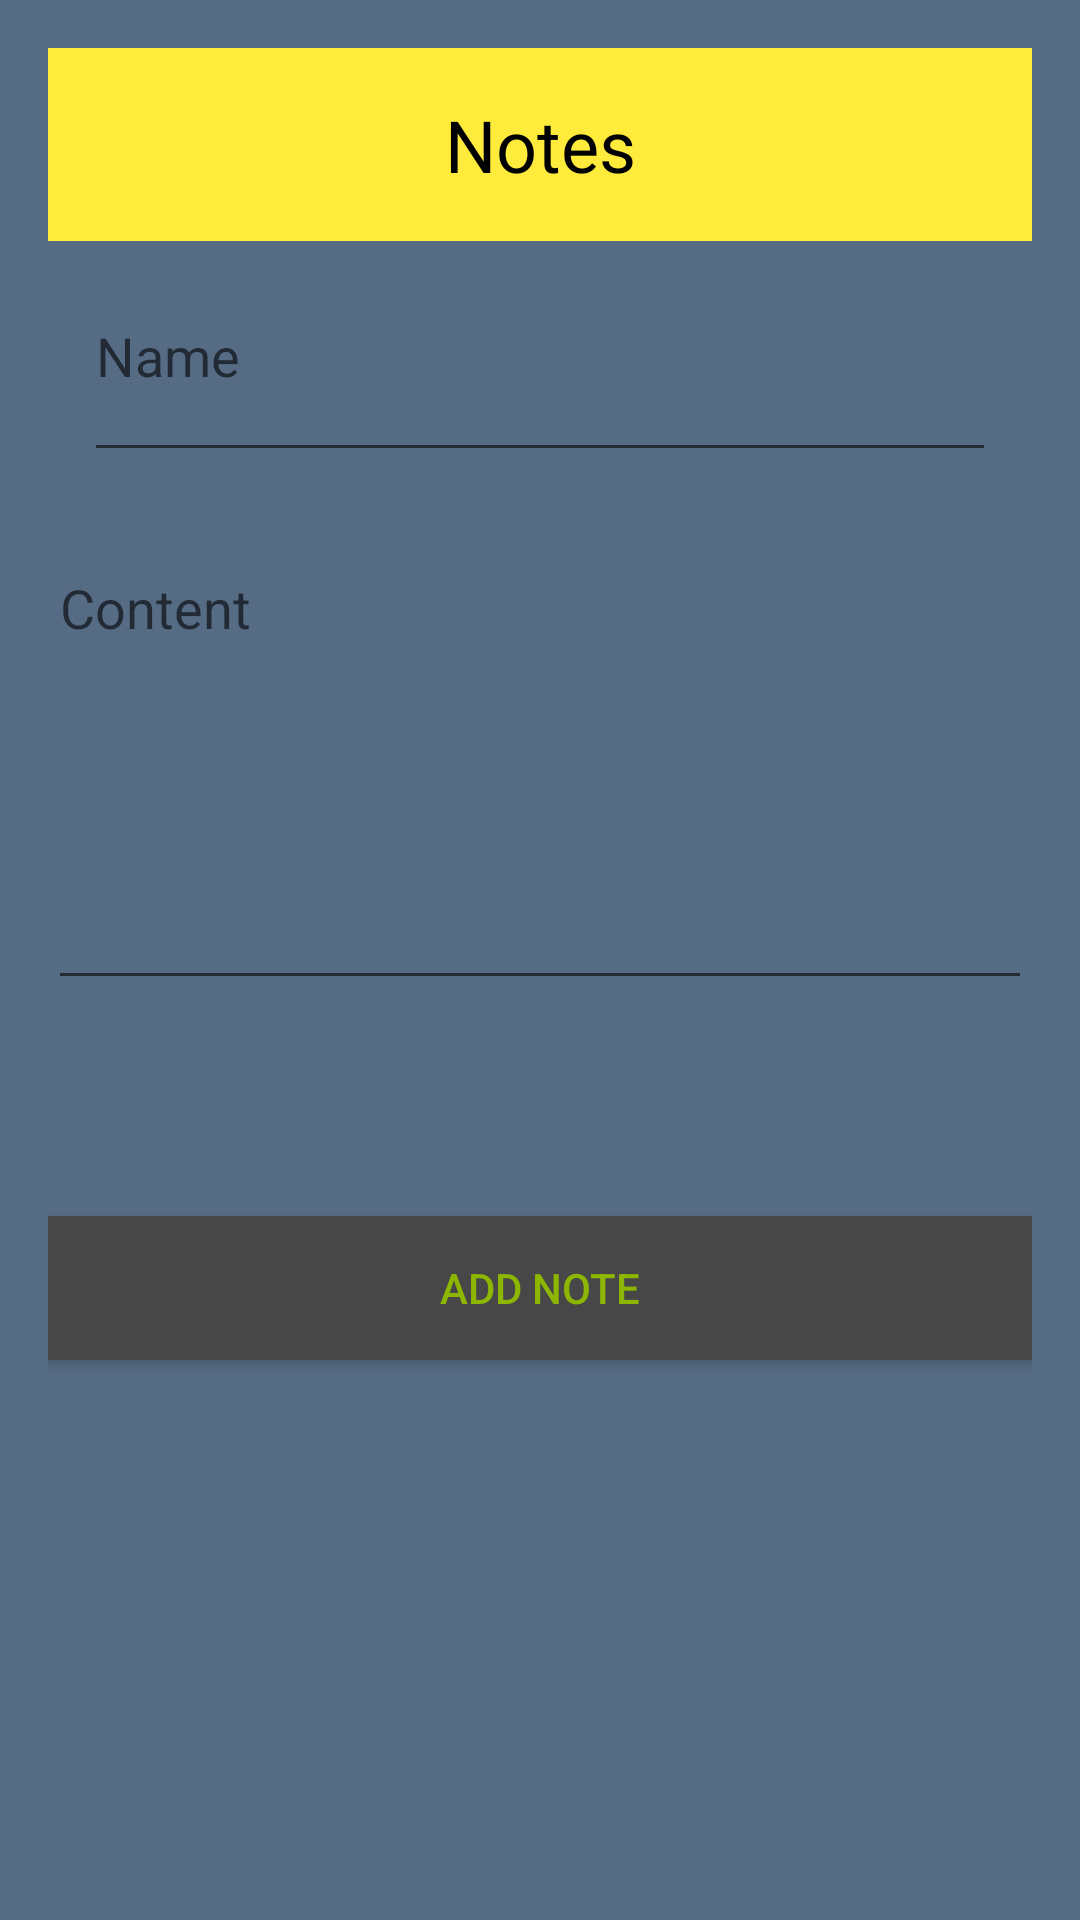

Produce the Android XML layout that renders to this screen, including the resource entries it uses.
<!-- AndroidManifest.xml: application theme Theme.AppCompat.Light.NoActionBar -->
<!-- res/layout/activity_main2.xml -->
<?xml version="1.0" encoding="utf-8"?>
<androidx.constraintlayout.widget.ConstraintLayout
    xmlns:android="http://schemas.android.com/apk/res/android"
    xmlns:app="http://schemas.android.com/apk/res-auto"
    xmlns:tools="http://schemas.android.com/tools"
    android:layout_width="match_parent"
    android:layout_height="match_parent"
    android:padding="16dp"
    android:background="#566c85"
    android:id="@+id/View2">

    <TextView
        android:id="@+id/headerTextView"
        android:layout_width="0dp"
        android:layout_height="wrap_content"
        android:layout_marginTop="0dp"
        android:background="#FFEB3B"
        android:gravity="center"
        android:padding="16dp"
        android:text="@string/notes_text"
        android:textColor="#000000"
        android:textSize="24sp"
        app:layout_constraintEnd_toEndOf="parent"
        app:layout_constraintStart_toStartOf="parent"
        app:layout_constraintTop_toTopOf="parent" />

    <EditText
        android:id="@+id/NameNote"
        android:layout_width="304dp"
        android:layout_height="61dp"
        android:layout_marginTop="16dp"
        android:ems="10"
        android:gravity="top"
        android:hint="@string/NameNote"
        app:layout_constraintEnd_toEndOf="parent"
        app:layout_constraintStart_toStartOf="parent"
        app:layout_constraintTop_toBottomOf="@+id/headerTextView" />

    <EditText
        android:id="@+id/ContentNote"
        android:layout_width="0dp"
        android:layout_height="153dp"
        android:layout_marginTop="100dp"
        android:ems="10"
        android:gravity="top"
        android:hint="@string/ContentNote"
        app:layout_constraintEnd_toEndOf="parent"
        app:layout_constraintStart_toStartOf="parent"
        app:layout_constraintTop_toBottomOf="@+id/headerTextView" />

    <Button
        android:id="@+id/btnAddNote"
        android:layout_width="0dp"
        android:layout_height="wrap_content"
        android:layout_alignParentBottom="true"
        android:layout_marginTop="72dp"
        android:background="#474747"
        android:text="@string/Add_Notes"
        android:textColor="#8db600"
        app:layout_constraintEnd_toEndOf="parent"
        app:layout_constraintStart_toStartOf="parent"
        app:layout_constraintTop_toBottomOf="@+id/ContentNote" />

</androidx.constraintlayout.widget.ConstraintLayout>
<!-- resources referenced by this layout -->
<resources>
  <string name="Add_Notes">Add Note</string>
  <string name="ContentNote">Content</string>
  <string name="NameNote">Name</string>
  <string name="notes_text">Notes</string>
</resources>
